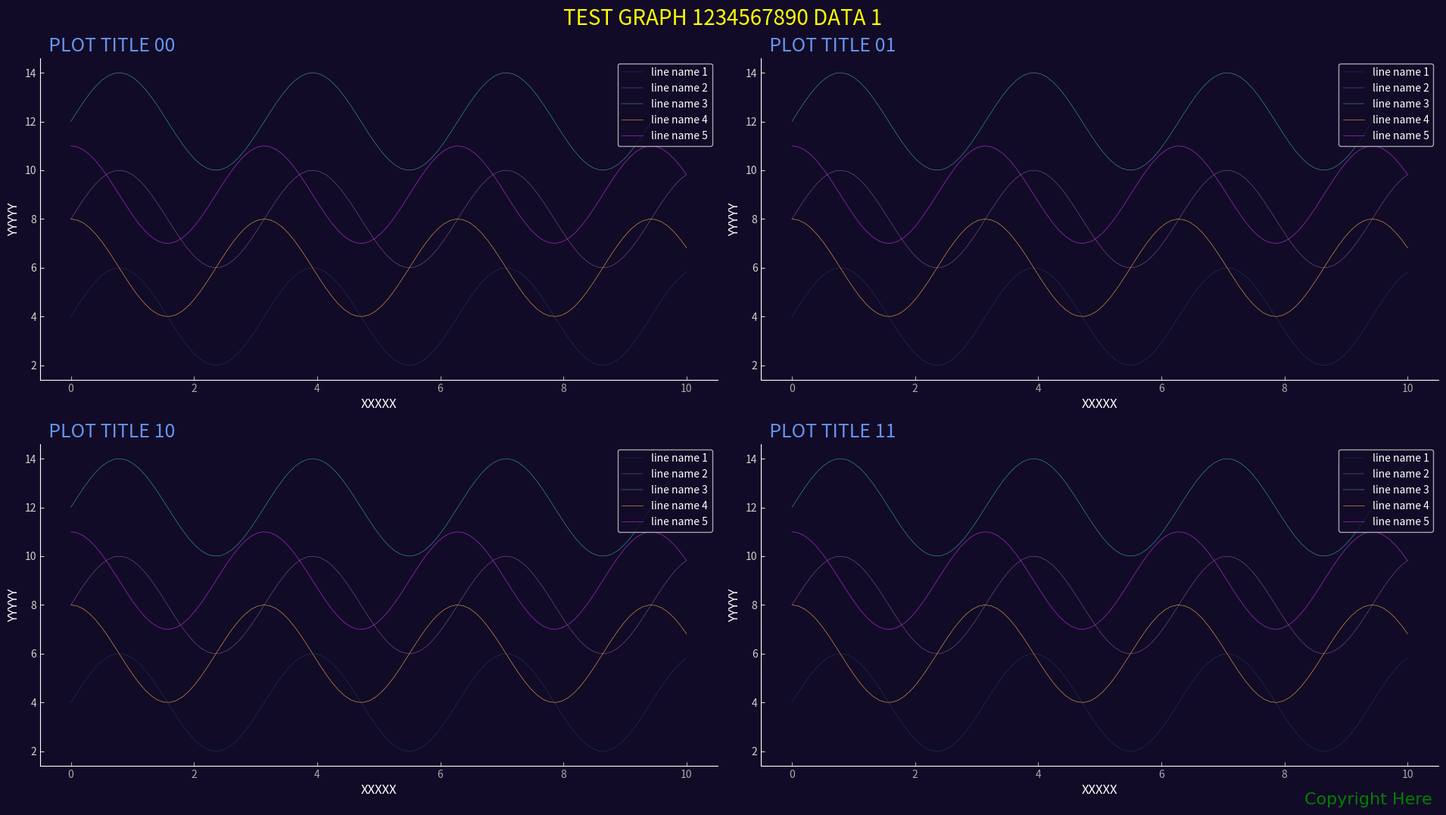
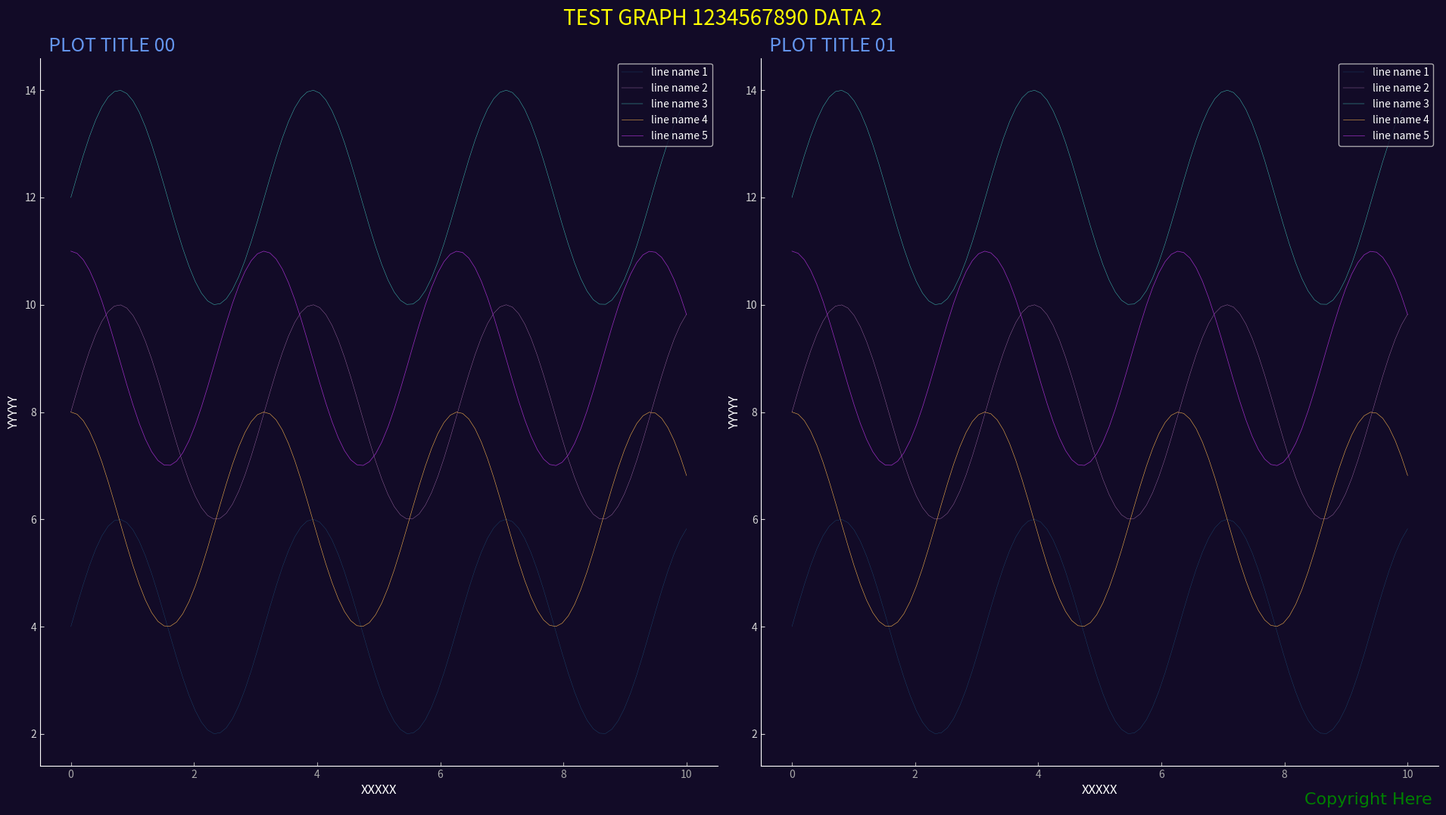
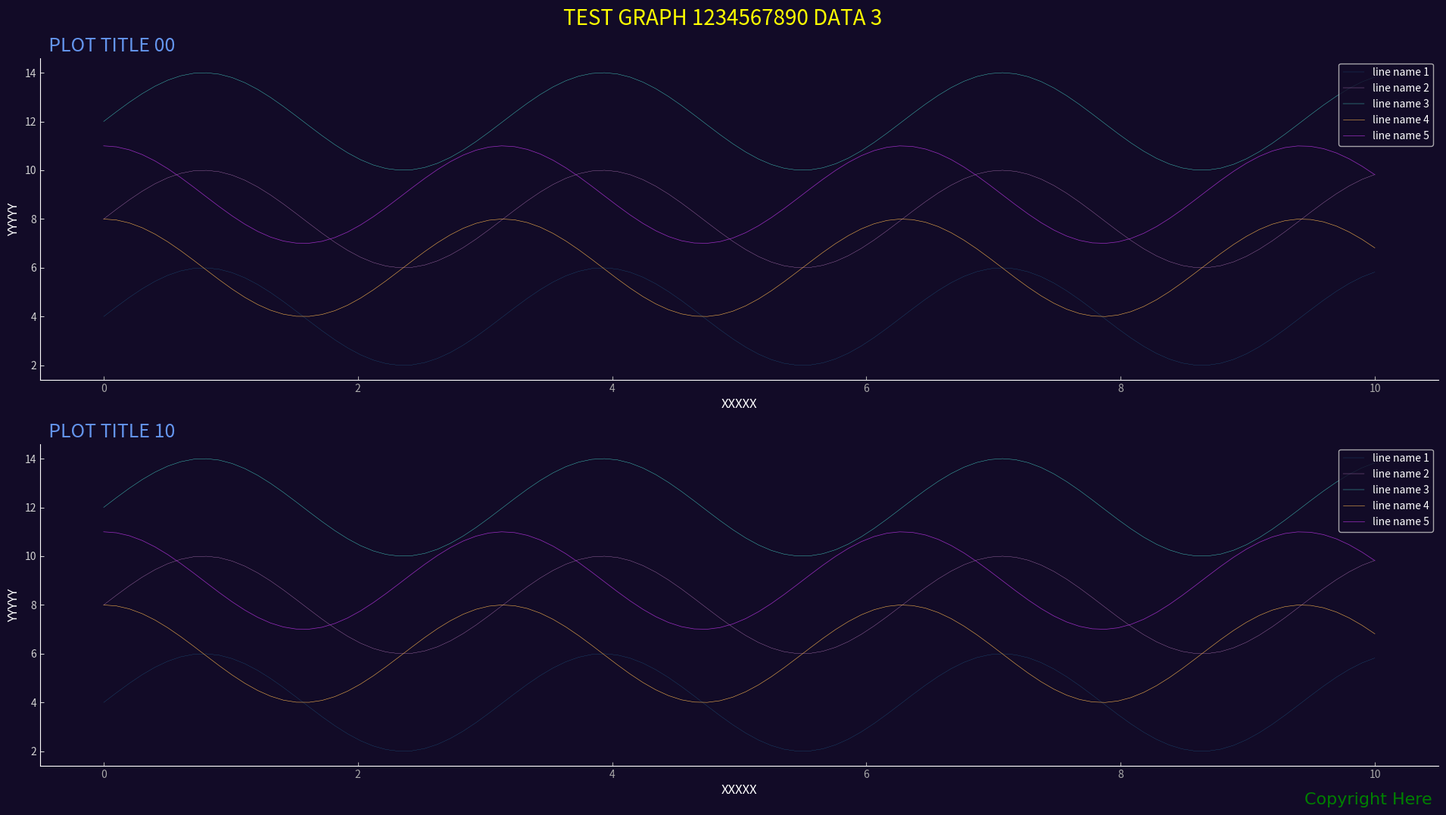
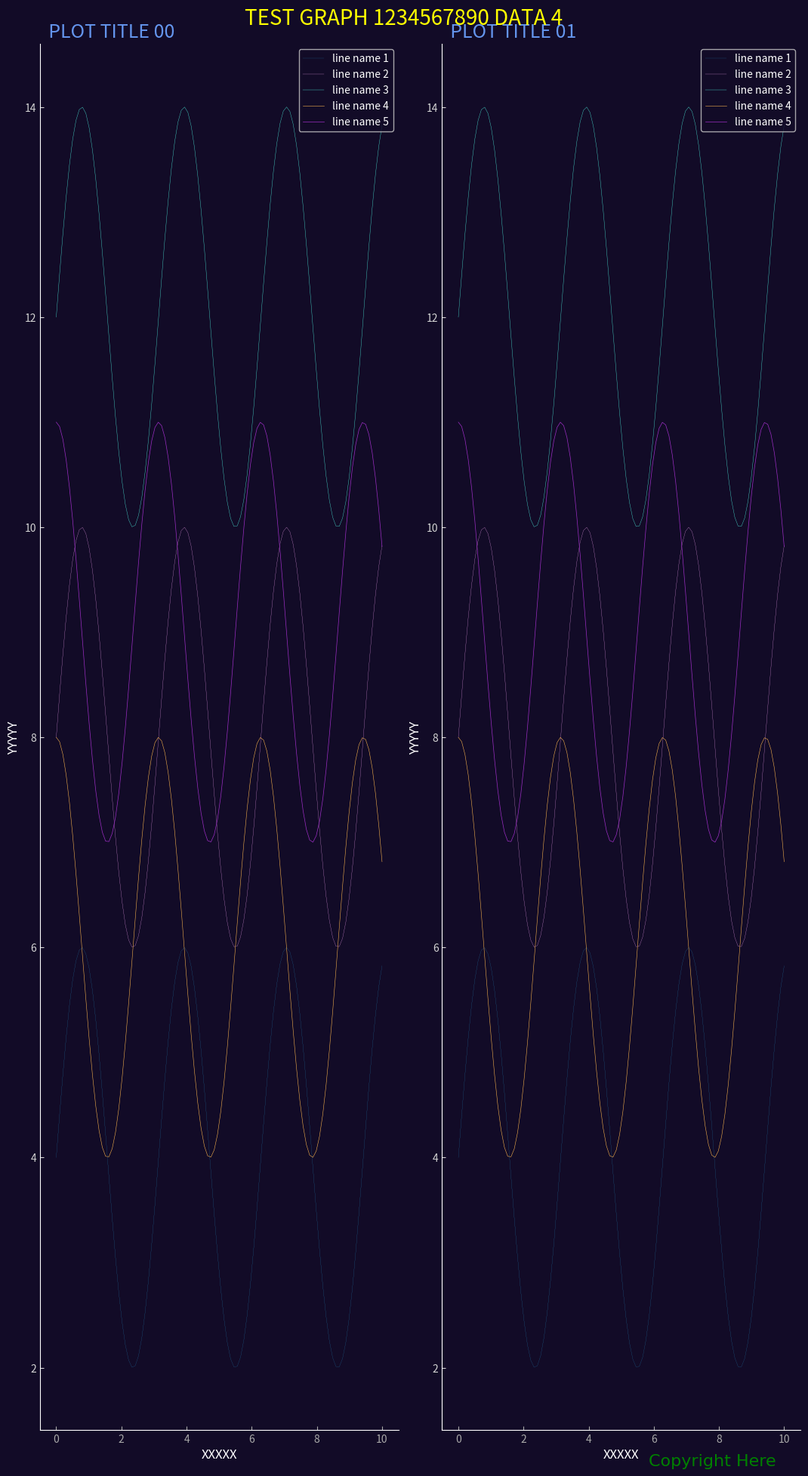
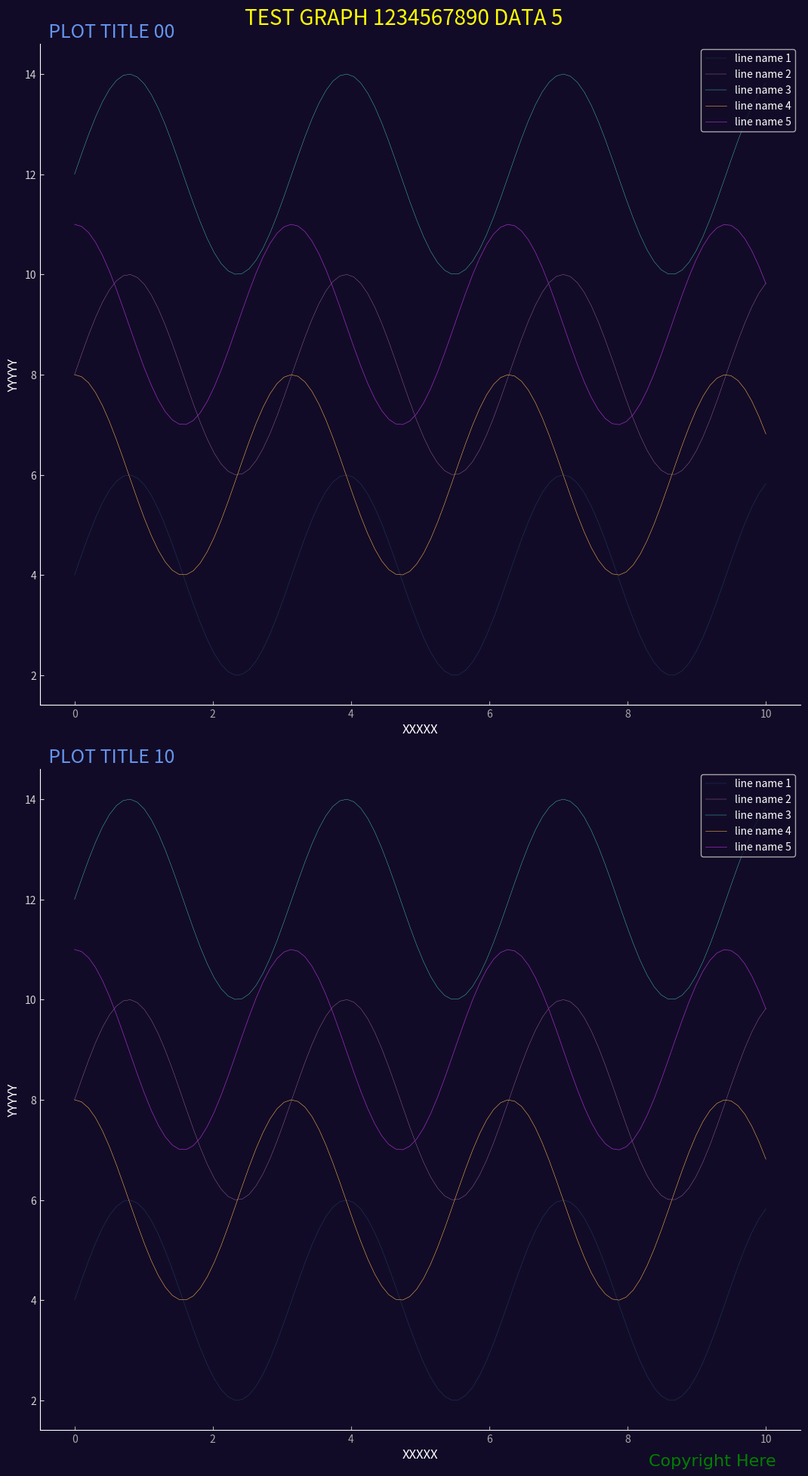

Write the Python code that produced these figures, in order.
import datetime
import os.path

import matplotlib.pyplot as plt
import numpy as np
import matplotlib.colors as mcolors

DIR_PLOT_SAVE = "plot"


def make_dir_if_not_existed(dir_name):
    if os.path.exists(dir_name) is False:
        os.mkdir(dir_name)


make_dir_if_not_existed(DIR_PLOT_SAVE)

CB91_Blue = '#2CBDFE'
CB91_Green = '#47DBCD'
CB91_Pink = '#F3A0F2'
CB91_Purple = '#9D2EC5'
CB91_Violet = '#661D98'
CB91_Amber = '#F5B14C'

color_list = [CB91_Blue, CB91_Pink, CB91_Green, CB91_Amber,
              CB91_Purple, CB91_Violet]

key_colors = [x for x in plt.rcParams.keys()]
for k in key_colors:
    if 'color' in k:
        print(k)

plt.rcParams['axes.prop_cycle'] = plt.cycler(color=color_list)
plt.rcParams['axes.facecolor'] = '#120B27'
plt.rcParams['axes.edgecolor'] = 'white'
plt.rcParams['axes.labelcolor'] = 'white'

plt.rcParams['figure.facecolor'] = '#120B27'
plt.rcParams['figure.edgecolor'] = 'white'

plt.rcParams['xtick.color'] = 'darkgray'
plt.rcParams['xtick.labelcolor'] = 'darkgray'

plt.rcParams['ytick.color'] = 'lightgray'
plt.rcParams['ytick.labelcolor'] = 'lightgray'

plt.rcParams['legend.labelcolor'] = 'white'
plt.rcParams['grid.color'] = 'darkgray'

font_cc = {'family': 'JetBrains Mono',
           'color': 'green',
           'weight': 'normal',
           'size': 16}

# plt.style.use('_mpl-gallery')

# make data
x1 = np.linspace(0, 10, 100)
y1 = 4 + 2 * np.sin(2 * x1)

x2 = np.linspace(0, 10, 100)
y2 = 8 + 2 * np.sin(2 * x2)

x3 = np.linspace(0, 10, 100)
y3 = 12 + 2 * np.sin(2 * x3)

x4 = np.linspace(0, 10, 100)
y4 = 6 + 2 * np.cos(2 * x4)

x5 = np.linspace(0, 10, 100)
y5 = 9 + 2 * np.cos(2 * x4)

data_dict = {
    'title': "TEST GRAPH 1234567890 DATA 1",
    'row_num': 2,
    'col_num': 2,
    'data': {
        '00': {
            'title': 'plot title 00',
            'label_x': 'XXXXX',
            'label_y': 'YYYYY',
            'data': {
                'line name 1': {
                    'x': x1,
                    'y': y1,
                    'linewidth': 0.1
                },
                'line name 2': {
                    'x': x2,
                    'y': y2,
                    'linewidth': 0.2
                },
                'line name 3': {
                    'x': x3,
                    'y': y3,
                    'linewidth': 0.3
                },
                'line name 4': {
                    'x': x4,
                    'y': y4,
                    'linewidth': 0.4
                },
                'line name 5': {
                    'x': x5,
                    'y': y5,
                    'linewidth': 0.5
                }
            }
        },
        '01': {
            'title': 'plot title 01',
            'label_x': 'XXXXX',
            'label_y': 'YYYYY',
            'data': {
                'line name 1': {
                    'x': x1,
                    'y': y1,
                    'linewidth': 0.1
                },
                'line name 2': {
                    'x': x2,
                    'y': y2,
                    'linewidth': 0.2
                },
                'line name 3': {
                    'x': x3,
                    'y': y3,
                    'linewidth': 0.3
                },
                'line name 4': {
                    'x': x4,
                    'y': y4,
                    'linewidth': 0.4
                },
                'line name 5': {
                    'x': x5,
                    'y': y5,
                    'linewidth': 0.5
                }
            }
        },
        '10': {
            'title': 'plot title 10',
            'label_x': 'XXXXX',
            'label_y': 'YYYYY',
            'data': {
                'line name 1': {
                    'x': x1,
                    'y': y1,
                    'linewidth': 0.1
                },
                'line name 2': {
                    'x': x2,
                    'y': y2,
                    'linewidth': 0.2
                },
                'line name 3': {
                    'x': x3,
                    'y': y3,
                    'linewidth': 0.3
                },
                'line name 4': {
                    'x': x4,
                    'y': y4,
                    'linewidth': 0.4
                },
                'line name 5': {
                    'x': x5,
                    'y': y5,
                    'linewidth': 0.5
                }
            }
        },
        '11': {
            'title': 'plot title 11',
            'label_x': 'XXXXX',
            'label_y': 'YYYYY',
            'data': {
                'line name 1': {
                    'x': x1,
                    'y': y1,
                    'linewidth': 0.1
                },
                'line name 2': {
                    'x': x2,
                    'y': y2,
                    'linewidth': 0.2
                },
                'line name 3': {
                    'x': x3,
                    'y': y3,
                    'linewidth': 0.3
                },
                'line name 4': {
                    'x': x4,
                    'y': y4,
                    'linewidth': 0.4
                },
                'line name 5': {
                    'x': x5,
                    'y': y5,
                    'linewidth': 0.5
                }
            }
        }
    }
}


def show_graph(graph_dict, today_str=None, save_fig=False, image_width=1920, image_height=1080):
    row_num = graph_dict['row_num']
    col_num = graph_dict['col_num']

    fig_width = image_width / 100
    fig_height = image_height / 100
    print(f"{fig_width}, {fig_height}")

    fig, axes = plt.subplots(nrows=row_num, ncols=col_num,
                             figsize=(fig_width, fig_height), tight_layout=False)

    fig.subplots_adjust(left=0.025, bottom=0.075, right=0.975, top=0.925, hspace=0.15, wspace=0.1)
    # fig.subplots_adjust(top=0.5)

    if 'title' in graph_dict:
        title = graph_dict['title']
        fig.suptitle(title.upper(), color='yellow', fontsize=20)

    if 'data' in graph_dict:

        graph_data = graph_dict['data']
        for row in range(row_num):
            for col in range(col_num):
                if row_num == 1 and col_num == 1:
                    ax = axes
                elif row_num == 1:
                    ax = axes[col]
                elif col_num == 1:
                    ax = axes[row]
                else:
                    ax = axes[row, col]

                plot_loc = f"{row}{col}"
                plot_dict = graph_data[plot_loc]

                if 'title' in plot_dict:
                    plot_title = plot_dict['title']
                    ax.set_title(f"  {plot_title.upper()}", color=mcolors.CSS4_COLORS['cornflowerblue'], fontsize=18, loc='left')
                if 'label_x' in plot_dict:
                    plot_label_x = plot_dict['label_x']
                    ax.set_xlabel(f"{plot_label_x}", color='white', fontsize=12)
                if 'label_y' in plot_dict:
                    plot_label_y = plot_dict['label_y']
                    ax.set_ylabel(f"{plot_label_y}", color='white', fontsize=12)

                ax.tick_params('x', direction='in')
                ax.tick_params('y', direction='in')
                # ax.grid(True)

                if 'data' in plot_dict:
                    plot_data = plot_dict['data']
                    for line_name, line_data_dict in plot_data.items():
                        x = line_data_dict['x']
                        y = line_data_dict['y']
                        linewidth = line_data_dict['linewidth']
                        ax.plot(x, y, linewidth=linewidth, label=line_name)
                ax.legend(loc='upper right')
                ax.spines['top'].set_visible(False)
                ax.spines['right'].set_visible(False)
                ax.spines['bottom'].set_visible(True)
                ax.spines['left'].set_visible(True)

                # ax.set(xlim=(0, 8), xticks=np.arange(1, 8),
                #        ylim=(0, 8), yticks=np.arange(1, 8))

    # plt.legend(frameon=False)
    if image_width == 1080:
        plt.figtext(0.8, 0.005, 'Copyright Here', fontdict=font_cc)
    else:
        plt.figtext(0.9, 0.005, 'Copyright Here', fontdict=font_cc)

    # plt.tight_layout()
    if save_fig is True:
        if today_str is None:
            today_str = datetime.datetime.today().strftime("%Y%m%d")
        dir_path = os.path.join(DIR_PLOT_SAVE, f"{today_str}")
        make_dir_if_not_existed(dir_path)
        if fig_width == 1920:
            type_str = "landscape"
        else:
            type_str = "portrait"
        file_path = os.path.join(dir_path, f"{title}_{type_str}.png")
        plt.savefig(file_path)
    else:
        plt.show()


show_graph(graph_dict=data_dict, today_str=None, save_fig=True)

data_dict2 = {
    'title': "TEST GRAPH 1234567890 DATA 2",
    'row_num': 1,
    'col_num': 2,
    'data': {
        '00': {
            'title': 'plot title 00',
            'label_x': 'XXXXX',
            'label_y': 'YYYYY',
            'data': {
                'line name 1': {
                    'x': x1,
                    'y': y1,
                    'linewidth': 0.1
                },
                'line name 2': {
                    'x': x2,
                    'y': y2,
                    'linewidth': 0.2
                },
                'line name 3': {
                    'x': x3,
                    'y': y3,
                    'linewidth': 0.3
                },
                'line name 4': {
                    'x': x4,
                    'y': y4,
                    'linewidth': 0.4
                },
                'line name 5': {
                    'x': x5,
                    'y': y5,
                    'linewidth': 0.5
                }
            }
        },
        '01': {
            'title': 'plot title 01',
            'label_x': 'XXXXX',
            'label_y': 'YYYYY',
            'data': {
                'line name 1': {
                    'x': x1,
                    'y': y1,
                    'linewidth': 0.1
                },
                'line name 2': {
                    'x': x2,
                    'y': y2,
                    'linewidth': 0.2
                },
                'line name 3': {
                    'x': x3,
                    'y': y3,
                    'linewidth': 0.3
                },
                'line name 4': {
                    'x': x4,
                    'y': y4,
                    'linewidth': 0.4
                },
                'line name 5': {
                    'x': x5,
                    'y': y5,
                    'linewidth': 0.5
                }
            }
        }
    }
}

show_graph(graph_dict=data_dict2, today_str=None, save_fig=True)

data_dict3 = {
    'title': "TEST GRAPH 1234567890 DATA 3",
    'row_num': 2,
    'col_num': 1,
    'data': {
        '00': {
            'title': 'plot title 00',
            'label_x': 'XXXXX',
            'label_y': 'YYYYY',
            'data': {
                'line name 1': {
                    'x': x1,
                    'y': y1,
                    'linewidth': 0.1
                },
                'line name 2': {
                    'x': x2,
                    'y': y2,
                    'linewidth': 0.2
                },
                'line name 3': {
                    'x': x3,
                    'y': y3,
                    'linewidth': 0.3
                },
                'line name 4': {
                    'x': x4,
                    'y': y4,
                    'linewidth': 0.4
                },
                'line name 5': {
                    'x': x5,
                    'y': y5,
                    'linewidth': 0.5
                }
            }
        },
        '10': {
            'title': 'plot title 10',
            'label_x': 'XXXXX',
            'label_y': 'YYYYY',
            'data': {
                'line name 1': {
                    'x': x1,
                    'y': y1,
                    'linewidth': 0.1
                },
                'line name 2': {
                    'x': x2,
                    'y': y2,
                    'linewidth': 0.2
                },
                'line name 3': {
                    'x': x3,
                    'y': y3,
                    'linewidth': 0.3
                },
                'line name 4': {
                    'x': x4,
                    'y': y4,
                    'linewidth': 0.4
                },
                'line name 5': {
                    'x': x5,
                    'y': y5,
                    'linewidth': 0.5
                }
            }
        }
    }
}

show_graph(graph_dict=data_dict3, today_str=None, save_fig=True)

data_dict4 = {
    'title': "TEST GRAPH 1234567890 DATA 4",
    'row_num': 1,
    'col_num': 2,
    'data': {
        '00': {
            'title': 'plot title 00',
            'label_x': 'XXXXX',
            'label_y': 'YYYYY',
            'data': {
                'line name 1': {
                    'x': x1,
                    'y': y1,
                    'linewidth': 0.1
                },
                'line name 2': {
                    'x': x2,
                    'y': y2,
                    'linewidth': 0.2
                },
                'line name 3': {
                    'x': x3,
                    'y': y3,
                    'linewidth': 0.3
                },
                'line name 4': {
                    'x': x4,
                    'y': y4,
                    'linewidth': 0.4
                },
                'line name 5': {
                    'x': x5,
                    'y': y5,
                    'linewidth': 0.5
                }
            }
        },
        '01': {
            'title': 'plot title 01',
            'label_x': 'XXXXX',
            'label_y': 'YYYYY',
            'data': {
                'line name 1': {
                    'x': x1,
                    'y': y1,
                    'linewidth': 0.1
                },
                'line name 2': {
                    'x': x2,
                    'y': y2,
                    'linewidth': 0.2
                },
                'line name 3': {
                    'x': x3,
                    'y': y3,
                    'linewidth': 0.3
                },
                'line name 4': {
                    'x': x4,
                    'y': y4,
                    'linewidth': 0.4
                },
                'line name 5': {
                    'x': x5,
                    'y': y5,
                    'linewidth': 0.5
                }
            }
        }
    }
}

show_graph(graph_dict=data_dict4, image_width=1080, image_height=1980, today_str=None, save_fig=True)

data_dict5 = {
    'title': "TEST GRAPH 1234567890 DATA 5",
    'row_num': 2,
    'col_num': 1,
    'data': {
        '00': {
            'title': 'plot title 00',
            'label_x': 'XXXXX',
            'label_y': 'YYYYY',
            'data': {
                'line name 1': {
                    'x': x1,
                    'y': y1,
                    'linewidth': 0.1
                },
                'line name 2': {
                    'x': x2,
                    'y': y2,
                    'linewidth': 0.2
                },
                'line name 3': {
                    'x': x3,
                    'y': y3,
                    'linewidth': 0.3
                },
                'line name 4': {
                    'x': x4,
                    'y': y4,
                    'linewidth': 0.4
                },
                'line name 5': {
                    'x': x5,
                    'y': y5,
                    'linewidth': 0.5
                }
            }
        },
        '10': {
            'title': 'plot title 10',
            'label_x': 'XXXXX',
            'label_y': 'YYYYY',
            'data': {
                'line name 1': {
                    'x': x1,
                    'y': y1,
                    'linewidth': 0.1
                },
                'line name 2': {
                    'x': x2,
                    'y': y2,
                    'linewidth': 0.2
                },
                'line name 3': {
                    'x': x3,
                    'y': y3,
                    'linewidth': 0.3
                },
                'line name 4': {
                    'x': x4,
                    'y': y4,
                    'linewidth': 0.4
                },
                'line name 5': {
                    'x': x5,
                    'y': y5,
                    'linewidth': 0.5
                }
            }
        }
    }
}

show_graph(graph_dict=data_dict5, image_width=1080, image_height=1980, today_str=None, save_fig=True)
